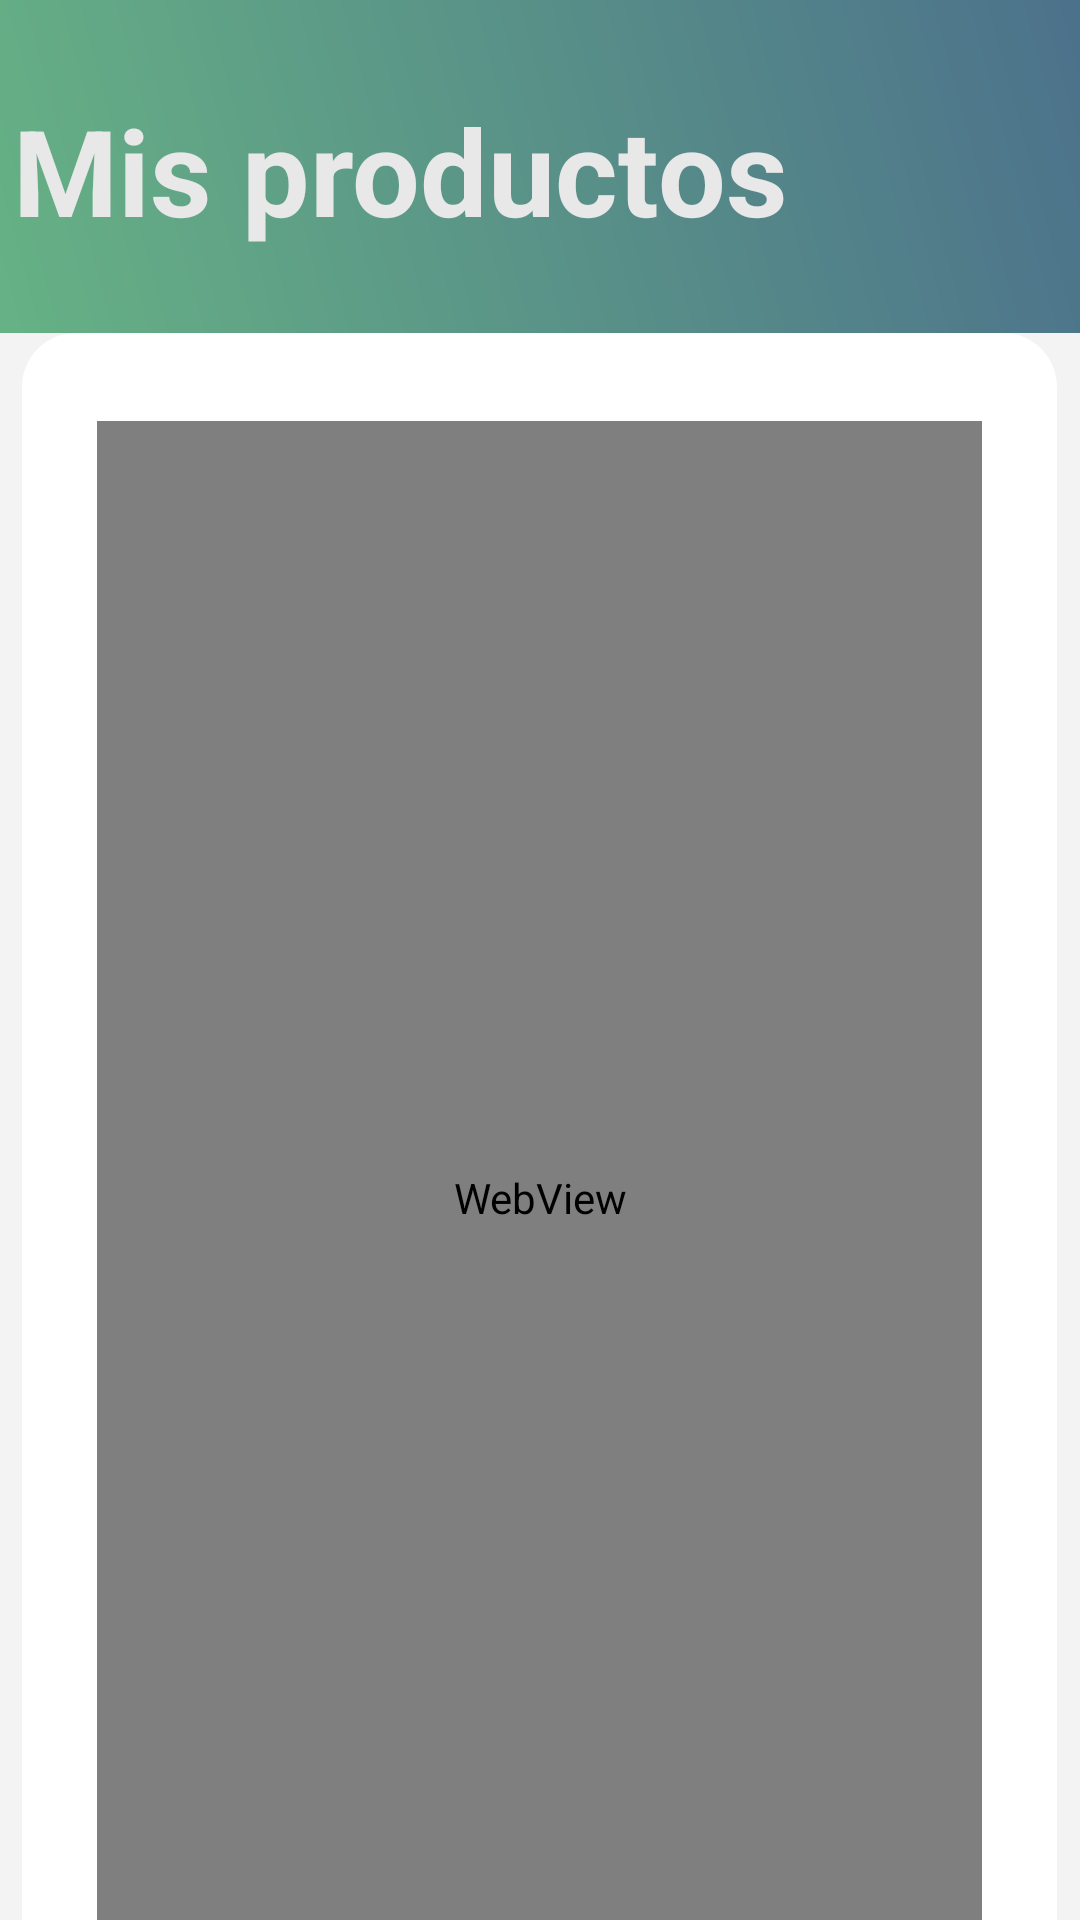

Here is an Android app screen rendered from its layout file. Give the layout XML and the strings, colors and styles it references.
<!-- AndroidManifest.xml: application theme AppTheme -->
<!-- res/layout/activity_product_list.xml -->
<?xml version="1.0" encoding="utf-8"?>
<androidx.constraintlayout.widget.ConstraintLayout xmlns:android="http://schemas.android.com/apk/res/android"
    xmlns:app="http://schemas.android.com/apk/res-auto"
    xmlns:tools="http://schemas.android.com/tools"
    android:id="@+id/root4"
    android:layout_width="match_parent"
    android:layout_height="match_parent"
    android:background="#07000000"
    tools:context="com.google.firebase.codelab.labelScannerUABC.ProductListActivity">


    <androidx.constraintlayout.widget.ConstraintLayout
        android:id="@+id/register_container"
        android:layout_width="345dp"
        android:layout_height="600dp"
        android:background="@drawable/round_button"
        android:elevation="@dimen/default_stroke_width"
        android:padding="25sp"
        android:translationZ="@dimen/default_stroke_width"
        app:layout_constraintBottom_toBottomOf="parent"
        app:layout_constraintEnd_toEndOf="parent"
        app:layout_constraintHorizontal_bias="0.482"
        app:layout_constraintStart_toStartOf="parent"
        app:layout_constraintTop_toBottomOf="@+id/text_info"
        app:layout_constraintVertical_bias="0.0">

        <WebView
            android:id="@+id/webViewTest"
            android:layout_width="311dp"
            android:layout_height="518dp"
            app:layout_constraintBottom_toBottomOf="parent"
            app:layout_constraintEnd_toEndOf="parent"
            app:layout_constraintHorizontal_bias="0.516"
            app:layout_constraintStart_toStartOf="parent"
            app:layout_constraintTop_toTopOf="parent"
            app:layout_constraintVertical_bias="0.135" />
    </androidx.constraintlayout.widget.ConstraintLayout>

    <TextView
        android:id="@+id/text_info"
        android:layout_width="412dp"
        android:layout_height="111dp"
        android:background="@drawable/gradient_bg"
        android:padding="30sp"
        android:text="Mis productos"
        android:textColor="@color/platinum"
        android:textSize="40sp"
        android:textStyle="bold"
        app:layout_constraintEnd_toEndOf="parent"
        app:layout_constraintStart_toStartOf="parent"
        app:layout_constraintTop_toTopOf="parent" />

</androidx.constraintlayout.widget.ConstraintLayout>
<!-- resources referenced by this layout -->
<resources>
  <color name="platinum">#E8E8E8</color>
  <!-- drawable gradient_bg (drawable) -->
  <?xml version="1.0" encoding="utf-8"?>
  <shape
  xmlns:android="http://schemas.android.com/apk/res/android"
  android:shape="rectangle">
  <gradient
      android:startColor="#68B684"
      android:endColor="#4a6d8c"
      android:angle="45"/>
  
  </shape>
  <!-- drawable round_button (drawable-v24) -->
  <?xml version="1.0" encoding="utf-8"?>
  <shape xmlns:android="http://schemas.android.com/apk/res/android">
      <corners android:radius="18sp"/>
      <solid android:color="#FFF"/>
      <padding android:left="10sp"
          android:top="5sp"
          android:bottom="5sp"/>
  
  </shape>
  <style name="AppTheme" parent="Theme.AppCompat.Light.NoActionBar">
          
          <item name="colorPrimary">@color/colorPrimary</item>
          <item name="colorPrimaryDark">@color/colorPrimaryDark</item>
          <item name="colorAccent">@color/colorAccent</item>
      </style>
  <color name="colorPrimary">#129946</color>
  <color name="colorPrimaryDark">#129946</color>
  <color name="colorAccent">#FF4081</color>
</resources>
